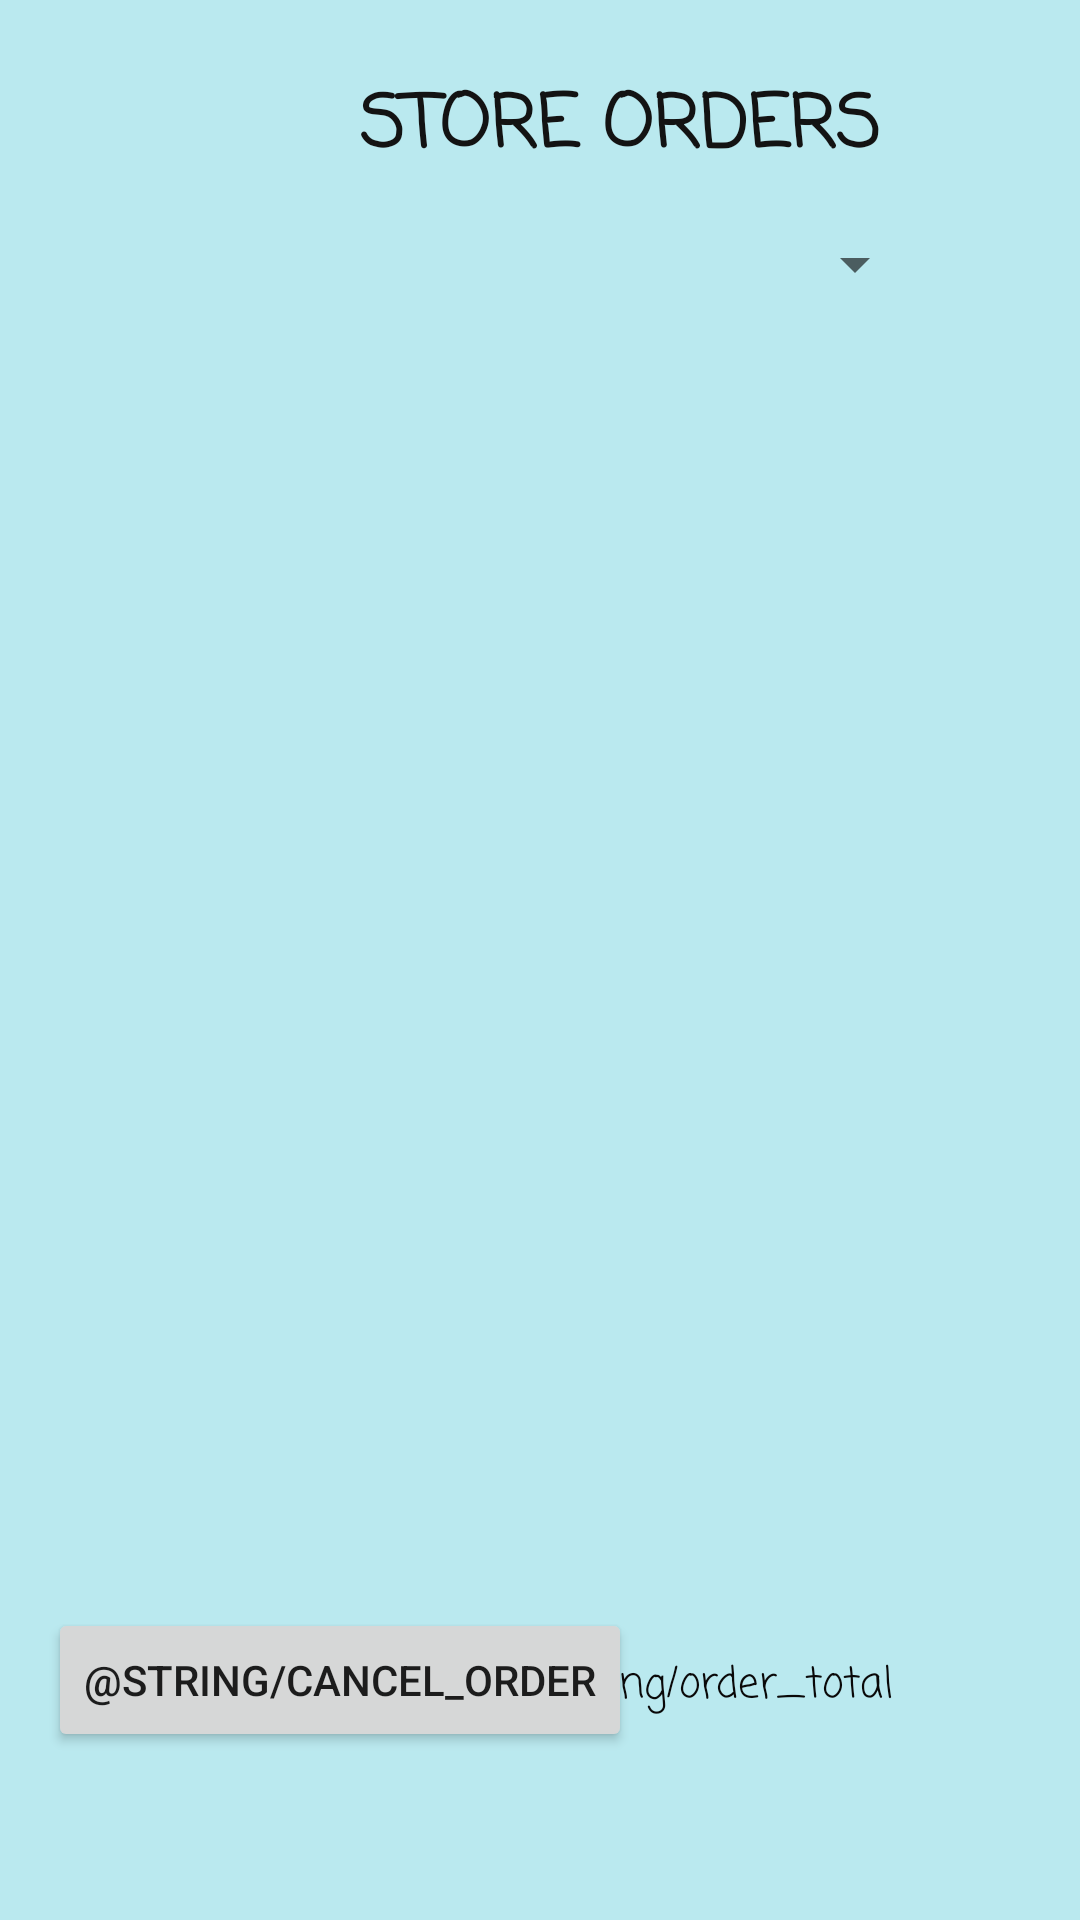

Write the Android layout XML for this screen, with the resource values it uses.
<!-- AndroidManifest.xml: application theme Theme.PizzaApp -->
<!-- res/layout/store_orders_layout.xml -->
<?xml version="1.0" encoding="utf-8"?>
<androidx.constraintlayout.widget.ConstraintLayout xmlns:android="http://schemas.android.com/apk/res/android"
                                                   xmlns:app="http://schemas.android.com/apk/res-auto"
                                                   xmlns:tools="http://schemas.android.com/tools"
                                                   android:layout_width="match_parent"
                                                   android:layout_height="match_parent" android:background="#BAE9EF">

    <TextView
            android:text="@string/store_orders"
            android:layout_width="wrap_content"
            android:layout_height="wrap_content" android:id="@+id/textViewStoreOrders"
            app:layout_constraintTop_toTopOf="parent"
            android:layout_marginTop="24dp" app:layout_constraintStart_toStartOf="parent"
            android:layout_marginLeft="120dp" android:layout_marginStart="120dp" android:textColor="#131313"
            android:textAllCaps="true" android:textStyle="bold" android:textSize="24sp" android:fontFamily="casual"/>
    <ListView
            android:layout_width="396dp"
            android:layout_height="418dp" app:layout_constraintTop_toTopOf="parent"
            app:layout_constraintStart_toStartOf="parent"
            android:layout_marginLeft="4dp" android:layout_marginStart="4dp" android:layout_marginTop="108dp"
            android:id="@+id/listViewStoreOrders"/>
    <Button
            android:text="@string/cancel_order"
            android:layout_width="wrap_content"
            android:layout_height="wrap_content" android:id="@+id/buttonCancelOrder"
            app:layout_constraintTop_toTopOf="parent"
            android:layout_marginTop="536dp" app:layout_constraintStart_toStartOf="parent"
            android:layout_marginLeft="16dp" android:layout_marginStart="16dp" android:onClick="onClickCancelButton"/>
    <Spinner
            android:layout_width="209dp"
            android:layout_height="32dp" android:id="@+id/spinnerPhoneNumber"
            app:layout_constraintTop_toTopOf="parent" android:layout_marginTop="72dp"
            app:layout_constraintStart_toStartOf="parent" android:layout_marginLeft="100dp"
            android:layout_marginStart="100dp"/>
    <TextView
            android:text="@string/order_total"
            android:layout_width="wrap_content"
            android:layout_height="wrap_content" android:id="@+id/textViewTotal2"
            app:layout_constraintTop_toTopOf="parent"
            android:layout_marginTop="551dp" app:layout_constraintStart_toStartOf="parent"
            android:layout_marginLeft="175dp" android:layout_marginStart="175dp" android:textColor="#090808"
            android:fontFamily="casual"/>
    <TextView
            android:layout_width="wrap_content"
            android:layout_height="wrap_content" android:id="@+id/textViewSum"
            android:textStyle="bold" android:textSize="16sp"
            app:layout_constraintTop_toTopOf="parent" android:layout_marginTop="549dp"
            app:layout_constraintStart_toStartOf="parent" android:layout_marginLeft="261dp"
            android:layout_marginStart="261dp"/>
</androidx.constraintlayout.widget.ConstraintLayout>
<!-- resources referenced by this layout -->
<resources>
  <string name="store_orders">Store Orders</string>
  <style name="Theme.PizzaApp" parent="Theme.MaterialComponents.DayNight.DarkActionBar">
          
          <item name="colorPrimary">@color/purple_500</item>
          <item name="colorPrimaryVariant">@color/purple_700</item>
          <item name="colorOnPrimary">@color/white</item>
          
          <item name="colorSecondary">@color/teal_200</item>
          <item name="colorSecondaryVariant">@color/teal_700</item>
          <item name="colorOnSecondary">@color/black</item>
          
          <item name="android:statusBarColor" tools:targetApi="l">?attr/colorPrimaryVariant</item>
          
      </style>
  <color name="purple_500">#FF6200EE</color>
  <color name="purple_700">#FF3700B3</color>
  <color name="white">#FFFFFFFF</color>
  <color name="teal_200">#FF03DAC5</color>
  <color name="teal_700">#FF018786</color>
  <color name="black">#FF000000</color>
</resources>
